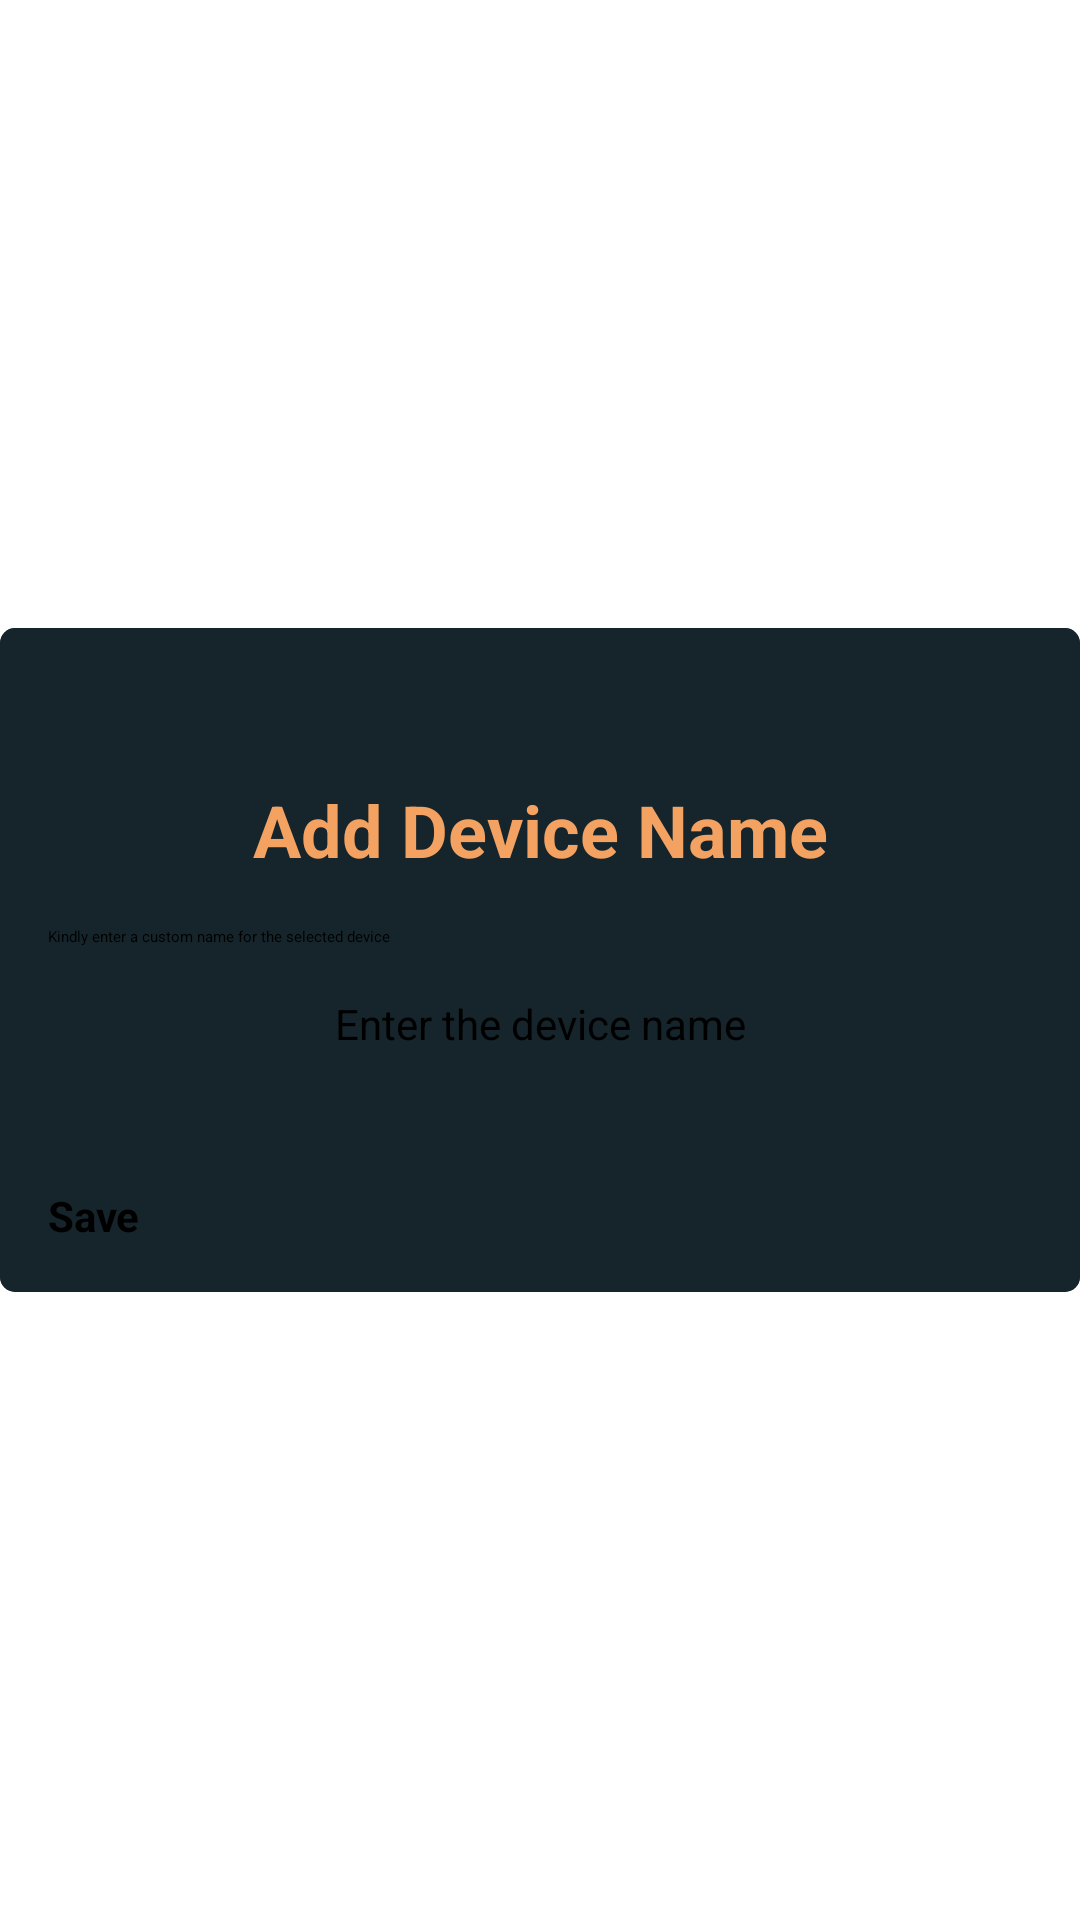

Here is an Android app screen rendered from its layout file. Give the layout XML and the strings, colors and styles it references.
<!-- AndroidManifest.xml: application theme routerChef -->
<!-- res/layout/add_macname_dialog.xml -->
<?xml version="1.0" encoding="utf-8"?>
<androidx.constraintlayout.widget.ConstraintLayout xmlns:android="http://schemas.android.com/apk/res/android" xmlns:app="http://schemas.android.com/apk/res-auto" android:layout_gravity="center" android:layout_width="350dp" android:layout_height="wrap_content" android:layout_margin="16dp">
    <androidx.cardview.widget.CardView android:layout_width="match_parent" android:layout_height="wrap_content" app:cardCornerRadius="@dimen/round_radius" app:layout_constraintBottom_toBottomOf="0" app:layout_constraintEnd_toEndOf="0" app:layout_constraintStart_toStartOf="0" app:layout_constraintTop_toTopOf="0">
        <androidx.constraintlayout.widget.ConstraintLayout android:background="@color/secondary_color_variant" android:layout_width="match_parent" android:layout_height="wrap_content">
            <Button android:textSize="14sp" android:textStyle="bold" android:id="@+id/saveMacNameBtn" android:layout_width="0dp" android:layout_height="wrap_content" android:layout_marginTop="16dp" android:layout_marginBottom="16dp" android:minWidth="150dp" android:text="@string/saveMacName" android:ems="5" android:layout_weight="1" android:layout_marginStart="16dp" android:layout_marginEnd="16dp" app:layout_constraintBottom_toBottomOf="0" app:layout_constraintEnd_toEndOf="0" app:layout_constraintStart_toStartOf="0" app:layout_constraintTop_toBottomOf="@+id/macNameInput" style="@style/buttonStyle"/>
            <EditText android:textSize="14sp" android:id="@+id/macNameInput" android:visibility="visible" android:layout_width="0dp" android:layout_height="wrap_content" android:layout_margin="16dp" android:minHeight="48dp" android:hint="@string/macNameInputHint" android:ems="10" android:inputType="textWebEmailAddress" android:textAlignment="center" android:importantForAutofill="no" app:layout_constraintEnd_toEndOf="0" app:layout_constraintStart_toStartOf="0" app:layout_constraintTop_toBottomOf="@+id/textView12" style="@style/editTextRounded"/>
            <ImageView android:id="@+id/closeImgView" android:layout_width="35dp" android:layout_height="35dp" android:layout_marginTop="16dp" android:contentDescription="@string/close" android:layout_marginEnd="16dp" app:layout_constraintEnd_toEndOf="0" app:layout_constraintTop_toTopOf="0" app:srcCompat="@drawable/ic_baseline_close"/>
            <TextView android:textSize="24sp" android:textStyle="bold" android:textColor="@color/sandy_color" android:id="@+id/textView5" android:layout_width="wrap_content" android:layout_height="wrap_content" android:text="@string/addMacNameTitle" app:layout_constraintEnd_toEndOf="0" app:layout_constraintStart_toStartOf="0" app:layout_constraintTop_toBottomOf="@+id/closeImgView"/>
            <TextView android:gravity="start" android:id="@+id/textView12" android:layout_width="0dp" android:layout_height="wrap_content" android:layout_margin="16dp" android:text="@string/addMacNameDesc" app:layout_constraintEnd_toEndOf="0" app:layout_constraintStart_toStartOf="0" app:layout_constraintTop_toBottomOf="@+id/textView5"/>
        </androidx.constraintlayout.widget.ConstraintLayout>
    </androidx.cardview.widget.CardView>
</androidx.constraintlayout.widget.ConstraintLayout>
<!-- resources referenced by this layout -->
<resources>
  <color name="sandy_color">#f4a261</color>
  <color name="secondary_color_variant">#15252b</color>
  <dimen name="round_radius">5dp</dimen>
  <string name="addMacNameDesc">Kindly enter a custom name for the selected device</string>
  <string name="addMacNameTitle">Add Device Name</string>
  <string name="close">Close</string>
  <string name="macNameInputHint">Enter the device name</string>
  <string name="saveMacName">Save</string>
</resources>
